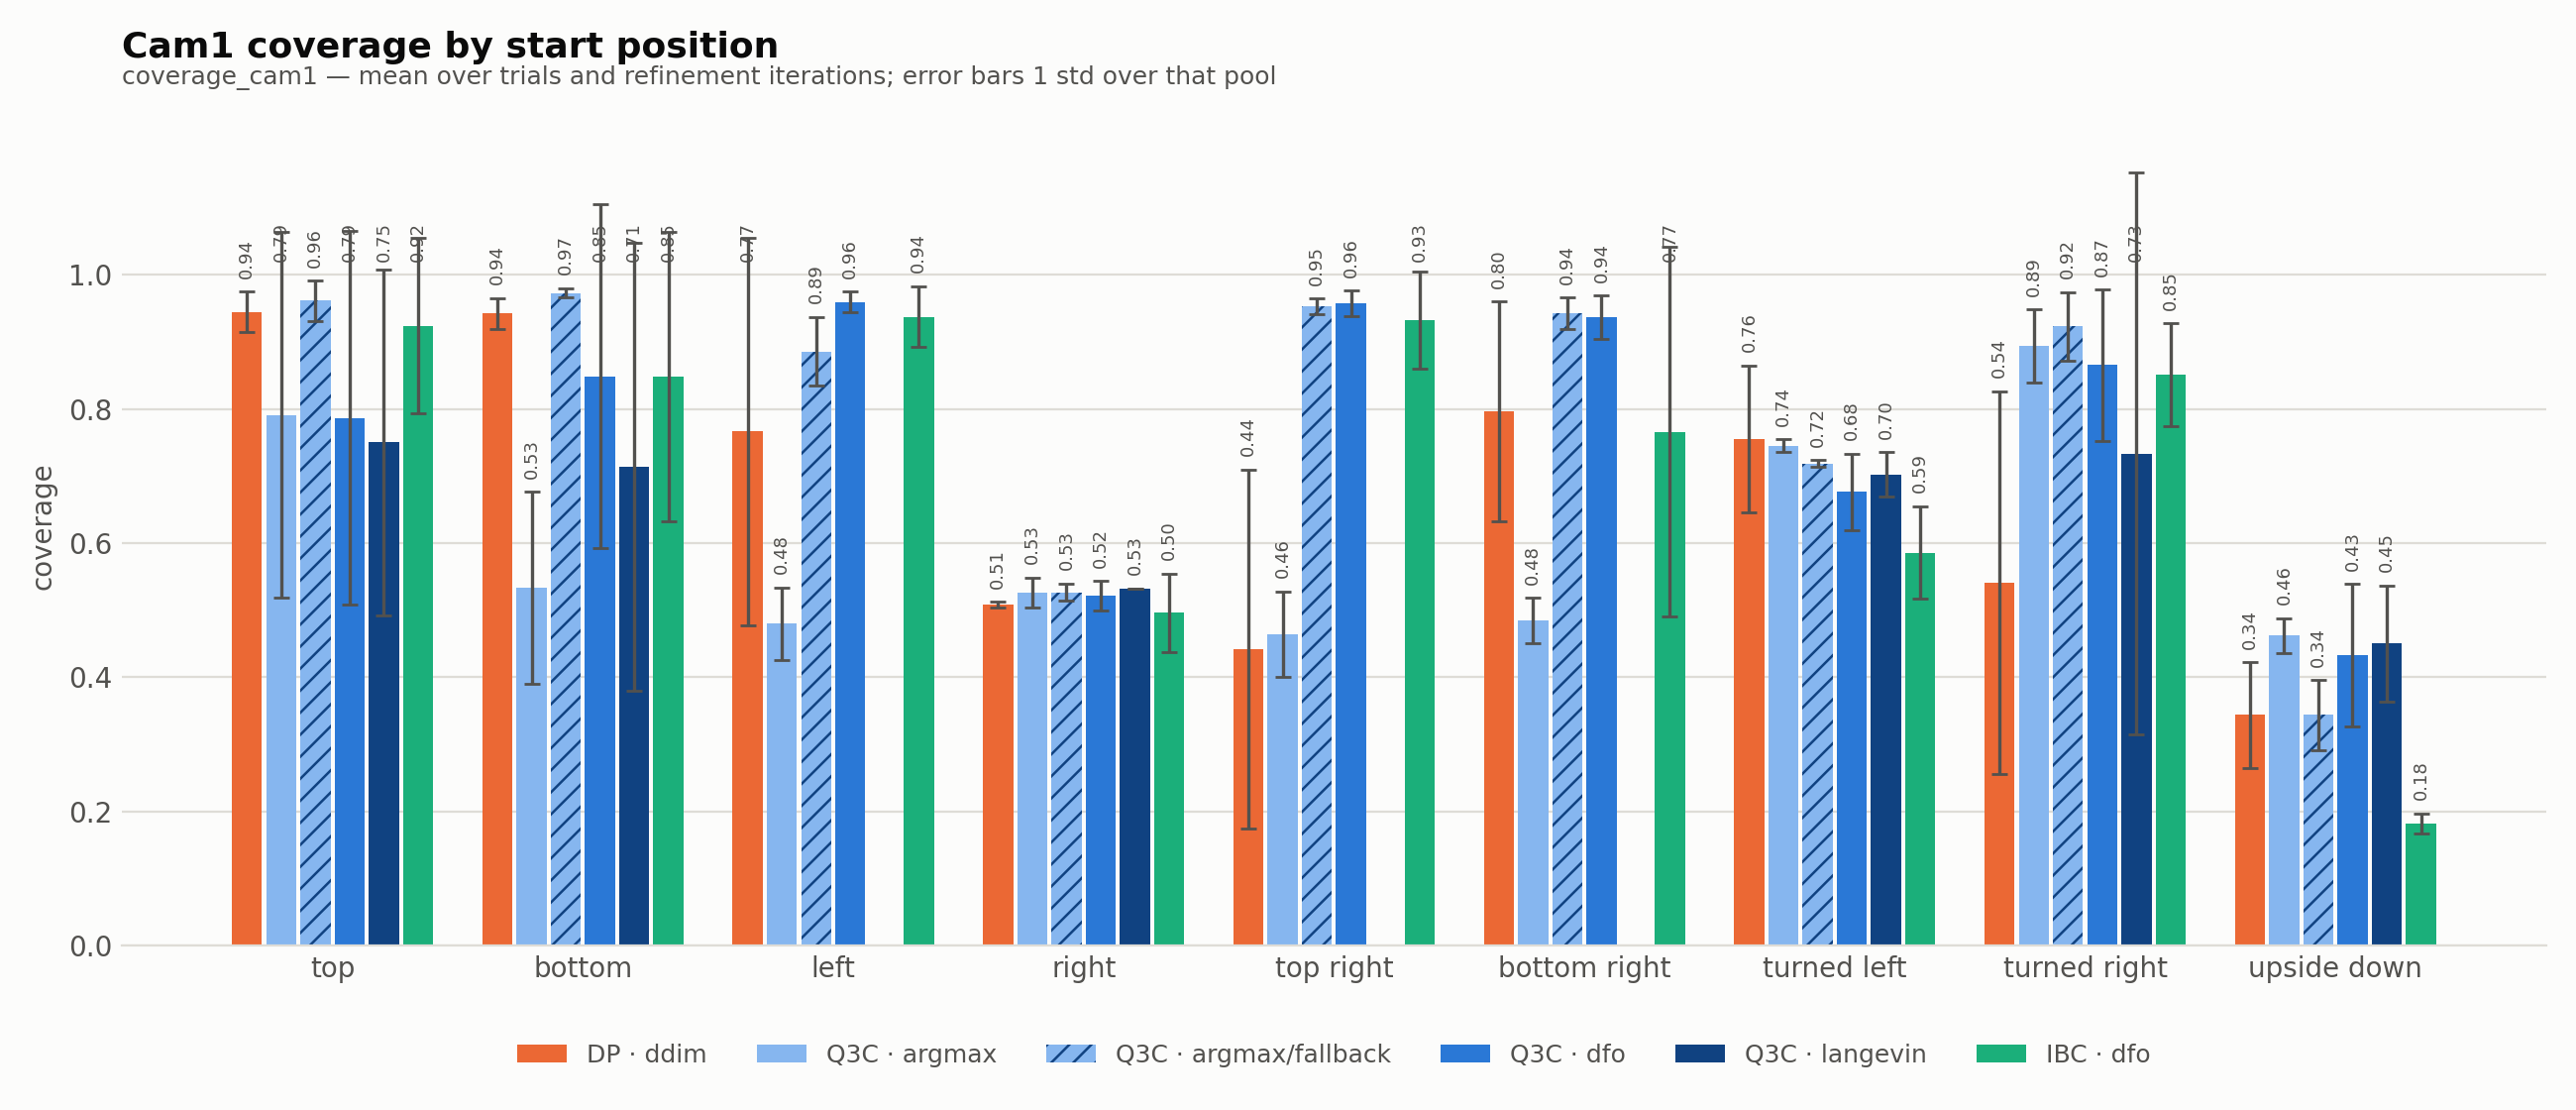

The file beside this chart, header and first rows:
algorithm, inference, start_position, metric, mean, std, n_runs
dp, ddim, top, cam1, 0.9446, 0.0299, 3
dp, ddim, bottom, cam1, 0.9423, 0.0232, 3
dp, ddim, left, cam1, 0.7666, 0.2889, 6
dp, ddim, right, cam1, 0.5076, 0.0045, 11
dp, ddim, top_right, cam1, 0.4417, 0.268, 15
dp, ddim, bottom_right, cam1, 0.7958, 0.1639, 9
dp, ddim, turned_left, cam1, 0.7554, 0.1096, 6
dp, ddim, turned_right, cam1, 0.5407, 0.2855, 5
dp, ddim, upside_down, cam1, 0.3435, 0.0785, 3
q3c, argmax, top, cam1, 0.7909, 0.2729, 4
q3c, argmax, bottom, cam1, 0.5334, 0.1432, 7
q3c, argmax, left, cam1, 0.4794, 0.054, 2
q3c, argmax, right, cam1, 0.5262, 0.0225, 2
q3c, argmax, top_right, cam1, 0.464, 0.0636, 2
q3c, argmax, bottom_right, cam1, 0.4839, 0.0341, 2
q3c, argmax, turned_left, cam1, 0.7449, 0.0096, 3
q3c, argmax, turned_right, cam1, 0.8939, 0.0542, 3
q3c, argmax, upside_down, cam1, 0.4616, 0.0258, 4
q3c, argmax_fallback, top, cam1, 0.9612, 0.03, 2
q3c, argmax_fallback, bottom, cam1, 0.9728, 0.0069, 2
q3c, argmax_fallback, left, cam1, 0.8857, 0.0511, 2
q3c, argmax_fallback, right, cam1, 0.5265, 0.0128, 4
q3c, argmax_fallback, top_right, cam1, 0.9528, 0.0116, 3
q3c, argmax_fallback, bottom_right, cam1, 0.9428, 0.0232, 3
q3c, argmax_fallback, turned_left, cam1, 0.7188, 0.0046, 2
q3c, argmax_fallback, turned_right, cam1, 0.9228, 0.0514, 2
q3c, argmax_fallback, upside_down, cam1, 0.3435, 0.052, 2
q3c, dfo, top, cam1, 0.7862, 0.2784, 15
q3c, dfo, bottom, cam1, 0.8488, 0.2562, 16
q3c, dfo, left, cam1, 0.959, 0.0155, 12
q3c, dfo, right, cam1, 0.5209, 0.0221, 16
q3c, dfo, top_right, cam1, 0.9575, 0.019, 5
q3c, dfo, bottom_right, cam1, 0.937, 0.0322, 7
q3c, dfo, turned_left, cam1, 0.6761, 0.0568, 11
q3c, dfo, turned_right, cam1, 0.8651, 0.1125, 13
q3c, dfo, upside_down, cam1, 0.4322, 0.1064, 11
q3c, langevin, top, cam1, 0.7499, 0.2577, 15
q3c, langevin, bottom, cam1, 0.7132, 0.3342, 15
q3c, langevin, right, cam1, 0.5321, 0.0, 1
q3c, langevin, turned_left, cam1, 0.7021, 0.0332, 11
q3c, langevin, turned_right, cam1, 0.7333, 0.4188, 13
q3c, langevin, upside_down, cam1, 0.4503, 0.0865, 12
ibc, dfo, top, cam1, 0.9239, 0.1304, 8
ibc, dfo, bottom, cam1, 0.848, 0.2152, 7
ibc, dfo, left, cam1, 0.9373, 0.0455, 7
ibc, dfo, right, cam1, 0.4962, 0.0584, 6
ibc, dfo, top_right, cam1, 0.9321, 0.0727, 9
ibc, dfo, bottom_right, cam1, 0.7658, 0.2756, 7
ibc, dfo, turned_left, cam1, 0.5857, 0.0691, 6
ibc, dfo, turned_right, cam1, 0.8506, 0.0769, 7
ibc, dfo, upside_down, cam1, 0.1814, 0.0152, 6
